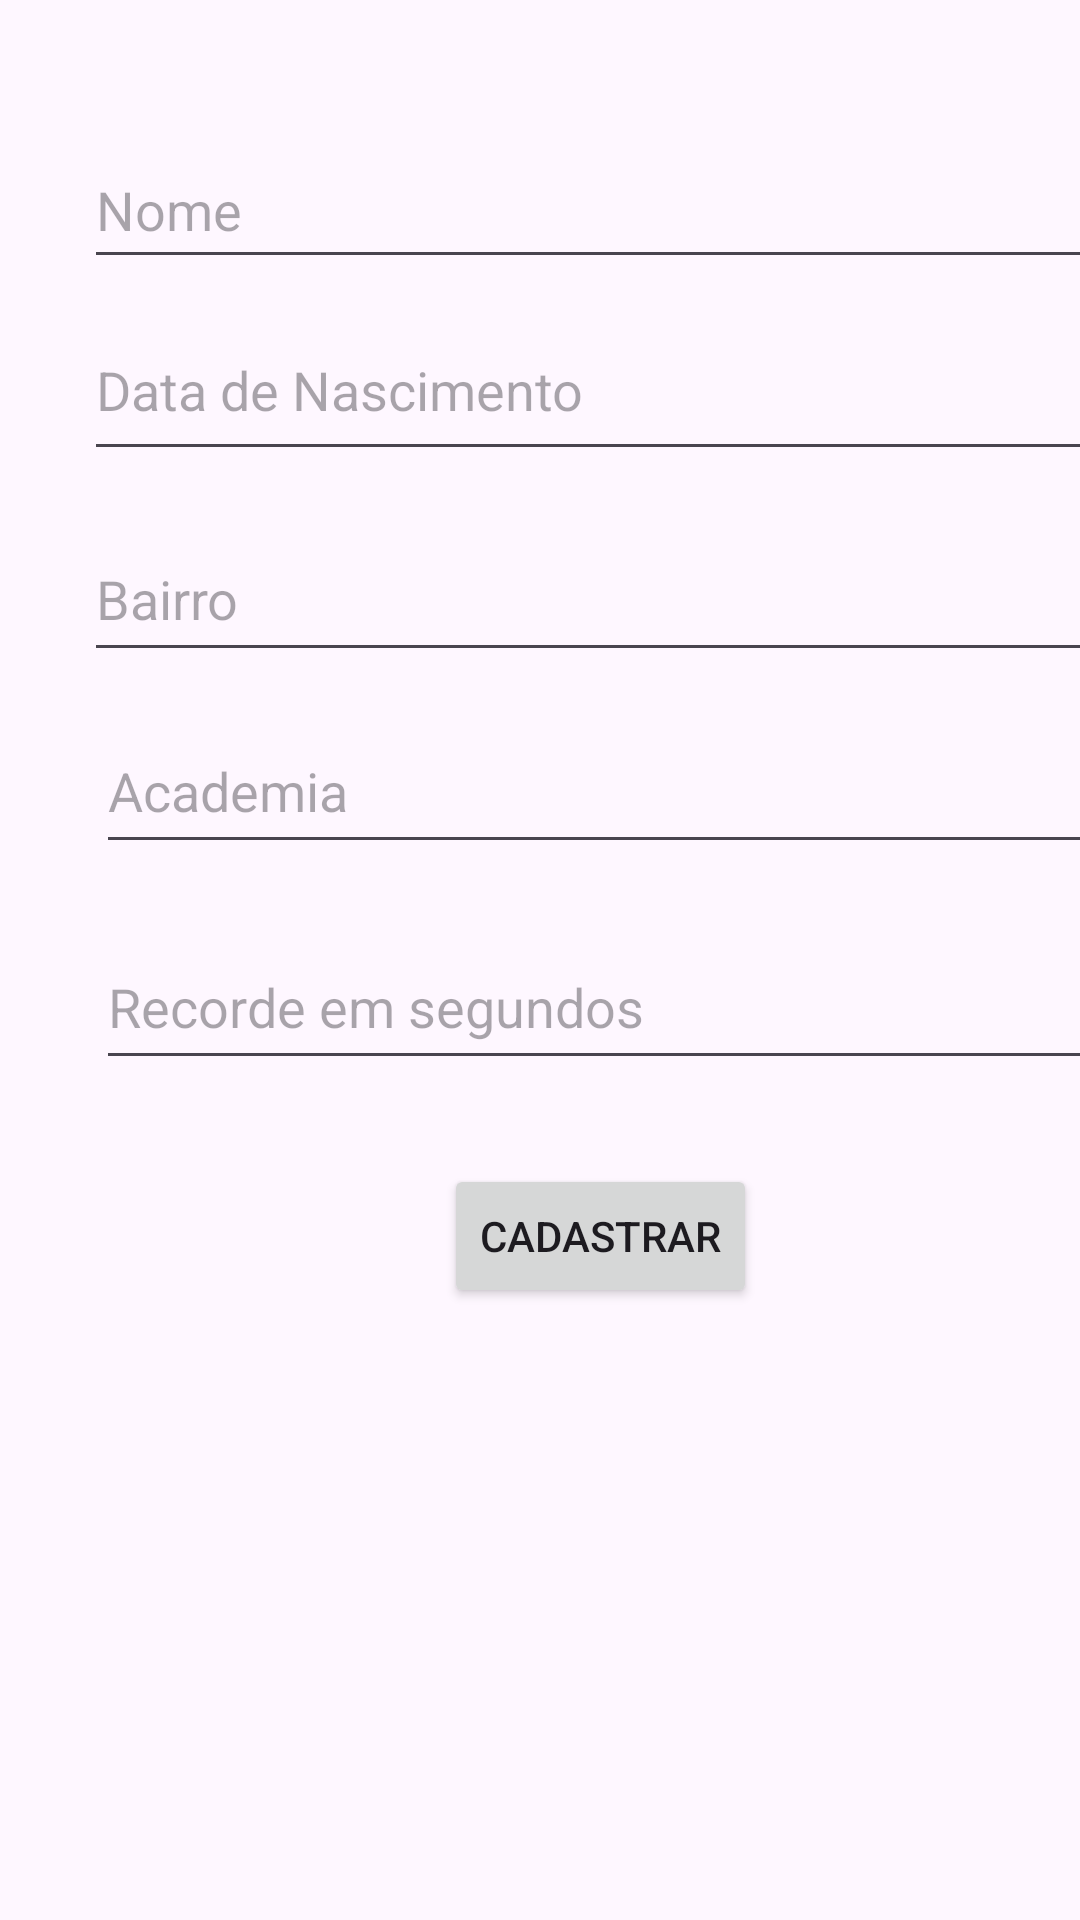

Android layout source for this screen:
<!-- AndroidManifest.xml: application theme Theme.Atletas -->
<!-- res/layout/fragment_atleta_adulto.xml -->
<?xml version="1.0" encoding="utf-8"?>
<androidx.constraintlayout.widget.ConstraintLayout xmlns:android="http://schemas.android.com/apk/res/android"
    xmlns:tools="http://schemas.android.com/tools"
    xmlns:app="http://schemas.android.com/apk/res-auto"
    android:id="@+id/frameLayout3"
    android:layout_width="match_parent"
    android:layout_height="match_parent"
    tools:context=".AtletaAdultoFragment">

    <EditText
        android:id="@+id/txtNome"
        android:layout_width="355dp"
        android:layout_height="49dp"
        android:layout_marginStart="28dp"
        android:layout_marginTop="44dp"
        android:ems="10"
        android:hint="@string/nome"
        android:inputType="text"
        app:layout_constraintStart_toStartOf="parent"
        app:layout_constraintTop_toTopOf="parent" />

    <EditText
        android:id="@+id/txtDataNascimento"
        android:layout_width="356dp"
        android:layout_height="57dp"
        android:layout_marginStart="28dp"
        android:layout_marginTop="100dp"
        android:ems="10"
        android:hint="@string/data_nascimento"
        android:inputType="date"
        app:layout_constraintStart_toStartOf="parent"
        app:layout_constraintTop_toTopOf="parent"
        />

    <EditText
        android:id="@+id/txtBairro"
        android:layout_width="352dp"
        android:layout_height="52dp"
        android:layout_marginStart="28dp"
        android:layout_marginTop="172dp"
        android:ems="10"
        android:hint="@string/bairro"
        android:inputType="text"
        app:layout_constraintStart_toStartOf="parent"
        app:layout_constraintTop_toTopOf="parent" />

    <EditText
        android:id="@+id/txtAcademia"
        android:layout_width="352dp"
        android:layout_height="52dp"
        android:layout_marginStart="32dp"
        android:layout_marginTop="236dp"
        android:ems="10"
        android:hint="@string/academia"
        android:inputType="text"
        app:layout_constraintStart_toStartOf="parent"
        app:layout_constraintTop_toTopOf="parent" />

    <EditText
        android:id="@+id/txtRecorde"
        android:layout_width="352dp"
        android:layout_height="52dp"
        android:layout_marginStart="32dp"
        android:layout_marginTop="308dp"
        android:ems="10"
        android:hint="@string/recorde_segundos"
        android:inputType="numberDecimal"
        app:layout_constraintStart_toStartOf="parent"
        app:layout_constraintTop_toTopOf="parent" />

    <Button
        android:id="@+id/btnCadastrar"
        android:layout_width="wrap_content"
        android:layout_height="wrap_content"
        android:layout_marginStart="148dp"
        android:layout_marginTop="388dp"
        android:text="@string/cadastrar"
        app:layout_constraintStart_toStartOf="parent"
        app:layout_constraintTop_toTopOf="parent" />

    <TextView
        android:id="@+id/txtResultado"
        android:layout_width="315dp"
        android:layout_height="165dp"
        android:layout_marginStart="48dp"
        android:layout_marginTop="476dp"
        app:layout_constraintStart_toStartOf="parent"
        app:layout_constraintTop_toTopOf="parent" />

</androidx.constraintlayout.widget.ConstraintLayout>
<!-- resources referenced by this layout -->
<resources>
  <string name="academia">Academia</string>
  <string name="bairro">Bairro</string>
  <string name="cadastrar">Cadastrar</string>
  <string name="data_nascimento">Data de Nascimento</string>
  <string name="nome">Nome</string>
  <string name="recorde_segundos">Recorde em segundos</string>
  <style name="Theme.Atletas" parent="Base.Theme.Atletas" />
  <style name="Base.Theme.Atletas" parent="Theme.Material3.DayNight">
          
          
      </style>
</resources>
